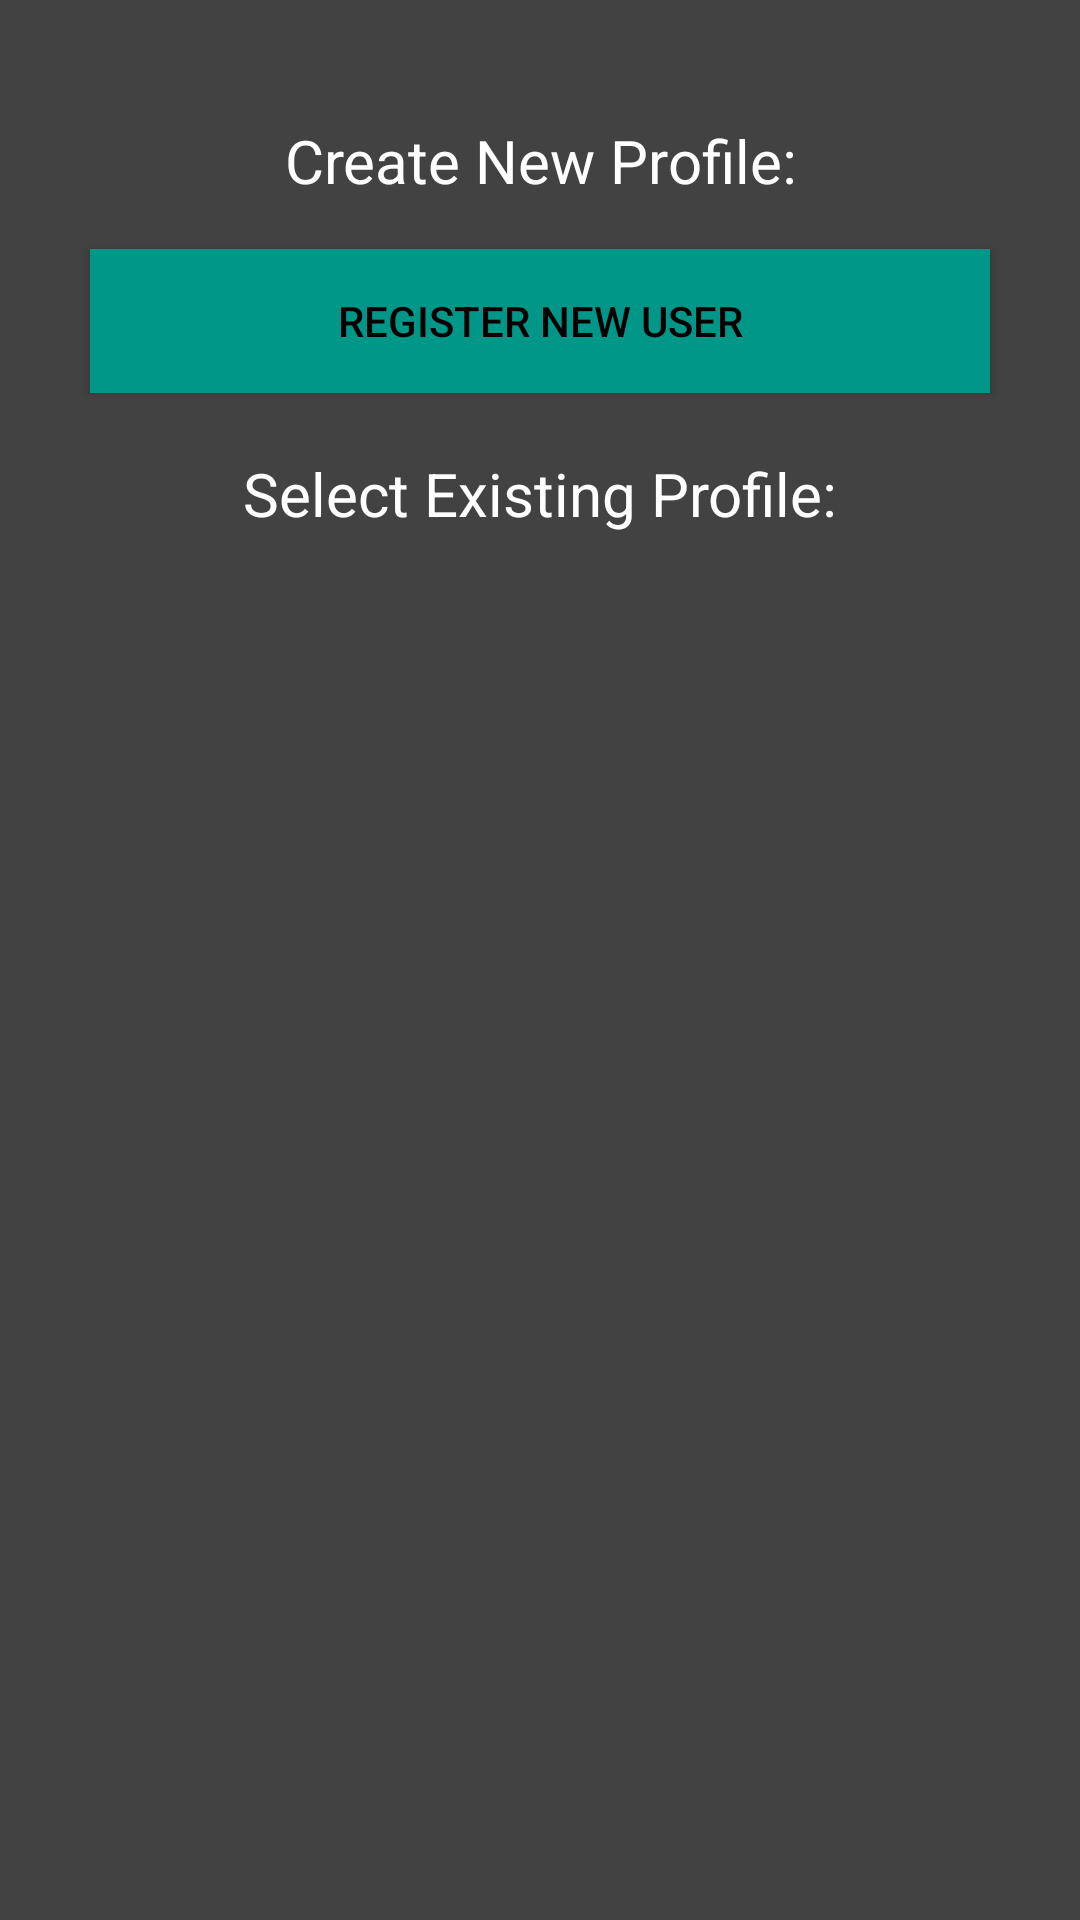

The Android layout XML behind this screen, and the referenced resources:
<!-- AndroidManifest.xml: application theme AppTheme -->
<!-- res/layout/fragment_user_selection.xml -->
<?xml version="1.0" encoding="utf-8"?>
<FrameLayout xmlns:android="http://schemas.android.com/apk/res/android"
    xmlns:tools="http://schemas.android.com/tools"
    android:layout_width="match_parent"
    android:layout_height="match_parent"
    android:id="@+id/userSelectionFragment"
    tools:context=".controller.UserSelectionFragment">

    
    <LinearLayout
        android:layout_width="match_parent"
        android:layout_height="match_parent"
        android:gravity="center_horizontal"
        android:id="@+id/userSelectionLayout"
        android:layout_marginTop="40dp"
        android:orientation="vertical"
        >
    <TextView
        android:id="@+id/newUser"
        android:layout_width="match_parent"
        android:layout_height="wrap_content"
        android:gravity="center"
        android:paddingBottom="16dp"
        android:text="Create New Profile:"
        android:textColor="@color/colorWhite"
        android:textSize="20dp" />

    <Button
        style="@style/Widget.AppCompat.Button.Colored"
        android:background="@color/colorButtonBlue"
        android:textColor="@color/colorBlack"
        android:id="@+id/registerNewUserButton"
        android:layout_width="300dp"
        android:layout_height="wrap_content"
        android:layout_marginBottom="20dp"
        android:text="Register new user" />

    <TextView
        android:id="@+id/textView"
        android:layout_width="match_parent"
        android:layout_height="wrap_content"
        android:gravity="center"
        android:paddingBottom="16dp"
        android:text="Select Existing Profile:"
        android:textColor="@color/colorWhite"
        android:textSize="20dp" />
    </LinearLayout>

</FrameLayout>
<!-- resources referenced by this layout -->
<resources>
  <color name="colorBlack">#000000</color>
  <color name="colorButtonBlue">#009688</color>
  <color name="colorWhite">#FFFFFF</color>
  <style name="AppTheme" parent="Theme.AppCompat.DayNight.DarkActionBar">
          
          <item name="colorPrimary">@color/colorPrimaryDark</item>
          <item name="colorPrimaryDark">@color/colorPrimary</item>
          <item name="colorAccent">@color/colorAccent</item>
          <item name="android:actionMenuTextColor">@color/colorWhite</item>
          <item name="android:windowBackground">@color/colorPrimary</item>
      </style>
  <color name="colorPrimaryDark">#212121</color>
  <color name="colorPrimary">#424242</color>
  <color name="colorAccent">#424242</color>
</resources>
